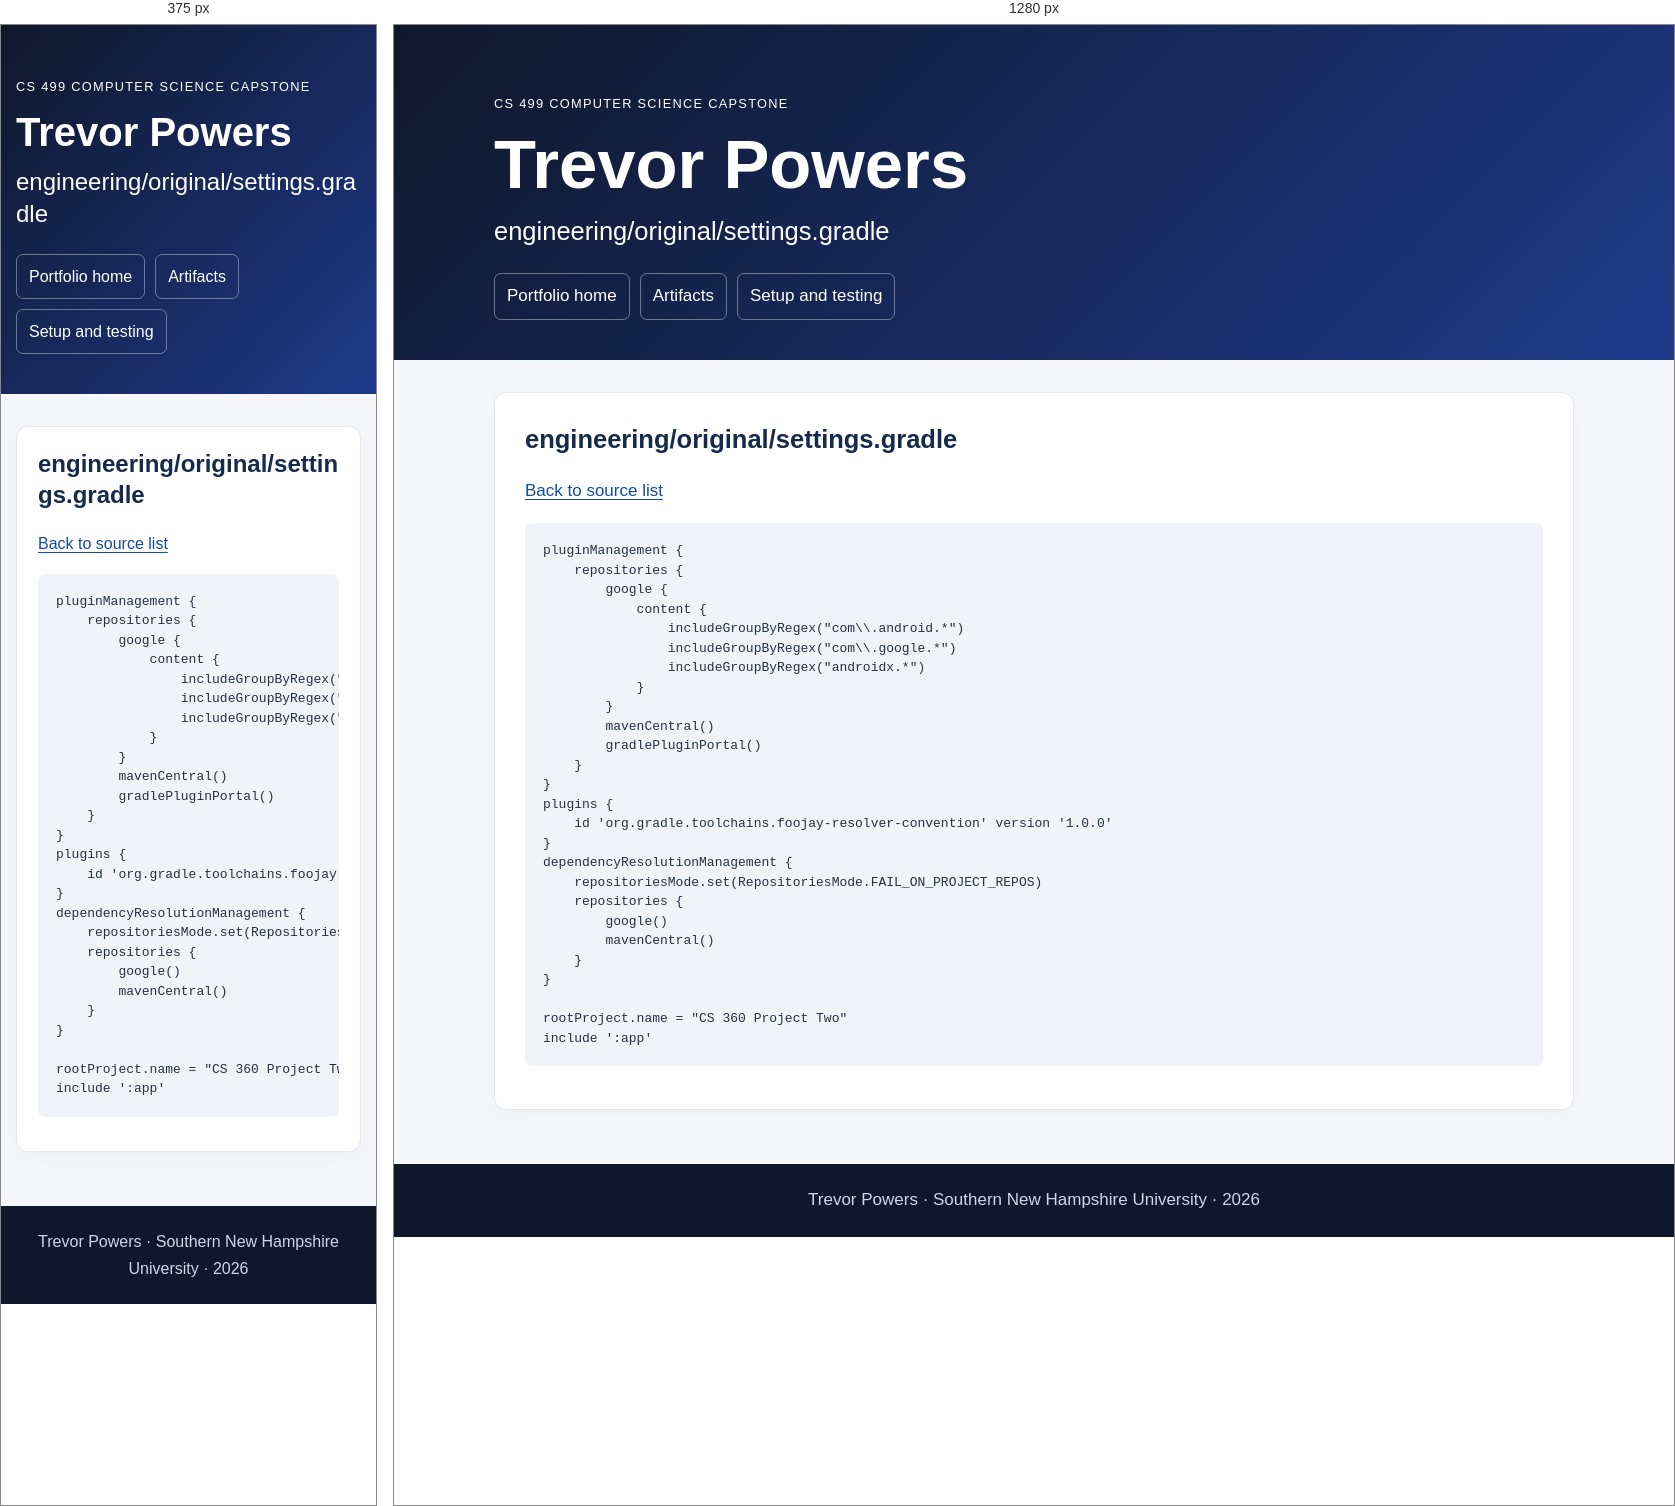
Rendered at 375 px and 1280 px, left to right.

<!-- file: engineering__original__settings.gradle.html -->
<!doctype html><html lang="en"><head><meta charset="utf-8"><meta name="viewport" content="width=device-width,initial-scale=1"><title>engineering/original/settings.gradle | Trevor Powers</title><meta name="description" content="Trevor Powers CS 499 computer science portfolio with original and enhanced code, narratives, and code review."><link rel="stylesheet" href="../style.css?v=final20261016"></head><body><a class="skip" href="#main">Skip to content</a><header class="hero"><div class="container"><p class="eyebrow">CS 499 Computer Science Capstone</p><h1>Trevor Powers</h1><h2>engineering/original/settings.gradle</h2><nav aria-label="Main navigation"><a href="../index.html">Portfolio home</a><a href="../index.html#artifacts">Artifacts</a><a href="../setup.html">Setup and testing</a></nav></div></header><main id="main" class="container"><section class="card"><h2>engineering/original/settings.gradle</h2><p><a href="../engineering_code.html">Back to source list</a></p><pre><code>pluginManagement {
    repositories {
        google {
            content {
                includeGroupByRegex(&quot;com\\.android.*&quot;)
                includeGroupByRegex(&quot;com\\.google.*&quot;)
                includeGroupByRegex(&quot;androidx.*&quot;)
            }
        }
        mavenCentral()
        gradlePluginPortal()
    }
}
plugins {
    id &#x27;org.gradle.toolchains.foojay-resolver-convention&#x27; version &#x27;1.0.0&#x27;
}
dependencyResolutionManagement {
    repositoriesMode.set(RepositoriesMode.FAIL_ON_PROJECT_REPOS)
    repositories {
        google()
        mavenCentral()
    }
}

rootProject.name = &quot;CS 360 Project Two&quot;
include &#x27;:app&#x27;
</code></pre></section></main><footer>Trevor Powers · Southern New Hampshire University · 2026</footer></body></html>

/* @media block from style.css */
@media(max-width:640px){.hero{padding-top:38px}.card{padding:21px}body{font-size:16px}table{font-size:.85rem}td,th{padding:8px}}